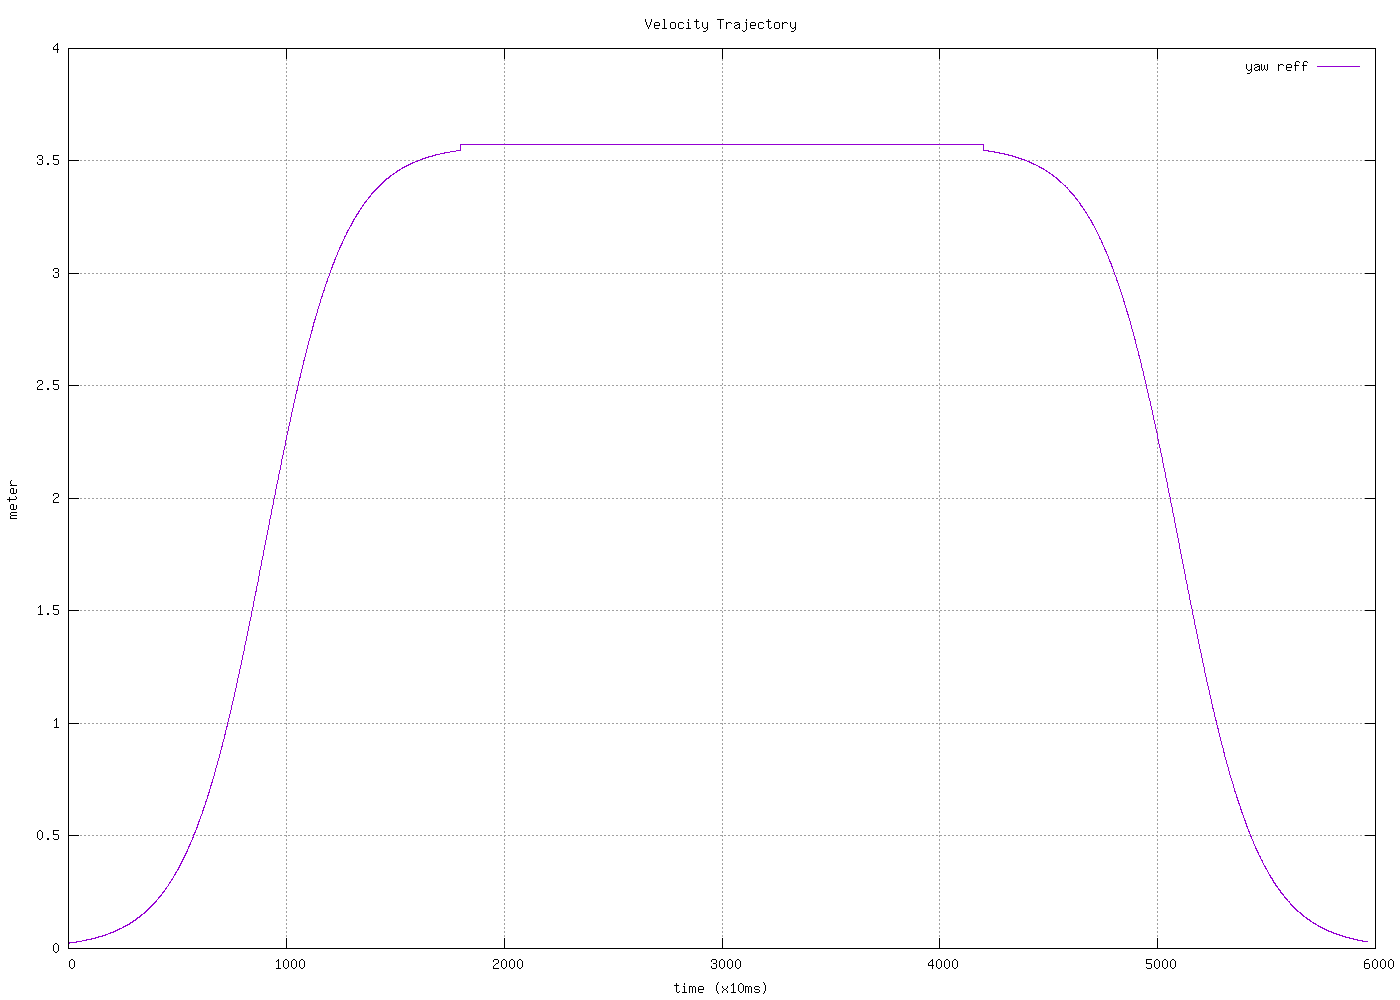

The data file committed next to this chart (first rows):
-0.080082, -0.047277, 0.047967, -0.033994, 0.023905, -0.090307, -1.262894, 2.264432
-0.07984, -0.2191, 0.04797, 0.02331, 0.02395, 0.009124, -1.263, 2.264
-0.0796, -0.2191, 0.04797, 0.01481, 0.02406, 0.000000, -1.263, 2.264
-0.07936, -0.2196, 0.04892, 0.01504, 0.0242, 0.0954, -1.256, 2.274
-0.07912, -0.2196, 0.04892, 0.01511, 0.02433, 0.000000, -1.256, 2.274
-0.07887, -0.2196, 0.04892, 0.0152, 0.02446, 0.000000, -1.256, 2.274
-0.07863, -0.2196, 0.04892, 0.01529, 0.0246, 0.000000, -1.256, 2.274
-0.07838, -0.2196, 0.04977, 0.0154, 0.02474, 0.08493, -1.231, 2.287
-0.07813, -0.2196, 0.04977, 0.01549, 0.02487, 0.000000, -1.231, 2.287
-0.07788, -0.2196, 0.04977, 0.01558, 0.02501, 0.000000, -1.231, 2.287
-0.07763, -0.2201, 0.04906, 0.01583, 0.02515, -0.07162, -1.215, 2.213
-0.07737, -0.2201, 0.04906, 0.0159, 0.02529, 0.000000, -1.215, 2.213
-0.07712, -0.2201, 0.04906, 0.01599, 0.02543, 0.000000, -1.215, 2.213
-0.07687, -0.2201, 0.04906, 0.01609, 0.02557, 0.000000, -1.215, 2.213
-0.07661, -0.2204, 0.0479, 0.01627, 0.02571, -0.1155, -1.164, 1.96
-0.07635, -0.2204, 0.0479, 0.01635, 0.02585, 0.000000, -1.164, 1.96
-0.07609, -0.2204, 0.0479, 0.01645, 0.02599, 0.000000, -1.164, 1.96
-0.07583, -0.2198, 0.04821, 0.01636, 0.02614, 0.03116, -1.108, 1.745
-0.07557, -0.2198, 0.04821, 0.01648, 0.02628, 0.000000, -1.108, 1.745
-0.0753, -0.2198, 0.04821, 0.01658, 0.02643, 0.000000, -1.108, 1.745
-0.07504, -0.2198, 0.04583, 0.01668, 0.02657, 0.000000, -1.084, 1.669
-0.07477, -0.2205, 0.04583, 0.017, 0.02672, -0.2383, -1.084, 1.669
-0.0745, -0.2205, 0.04583, 0.01706, 0.02687, 0.000000, -1.084, 1.669
-0.07423, -0.2205, 0.04583, 0.01716, 0.02702, 0.000000, -1.084, 1.669
-0.07396, -0.2213, 0.04386, 0.0175, 0.02717, -0.1964, -1.036, 1.519
-0.07369, -0.2213, 0.04386, 0.01757, 0.02732, 0.000000, -1.036, 1.519
-0.07341, -0.2213, 0.04386, 0.01767, 0.02747, 0.000000, -1.036, 1.519
-0.07313, -0.2223, 0.04054, 0.01806, 0.02762, -0.3328, -0.9843, 1.42
-0.07286, -0.2223, 0.04054, 0.01812, 0.02777, 0.000000, -0.9843, 1.42
-0.07258, -0.2223, 0.04054, 0.01822, 0.02792, 0.000000, -0.9843, 1.42
-0.0723, -0.2223, 0.04054, 0.01833, 0.02808, 0.000000, -0.9843, 1.42
-0.07201, -0.2226, 0.03773, 0.01854, 0.02824, -0.281, -0.9661, 1.39
-0.07173, -0.2226, 0.03773, 0.01863, 0.02839, 0.000000, -0.9661, 1.39
-0.07144, -0.2226, 0.03773, 0.01874, 0.02855, 0.000000, -0.9661, 1.39
-0.07116, -0.2229, 0.03654, 0.01892, 0.02871, -0.1185, -0.9416, 1.39
-0.07087, -0.2229, 0.03654, 0.01901, 0.02888, 0.000000, -0.9416, 1.39
-0.07058, -0.2229, 0.03654, 0.01912, 0.02902, 0.000000, -0.9416, 1.39
-0.07029, -0.2229, 0.03654, 0.01923, 0.02918, 0.000000, -0.9416, 1.39
-0.06999, -0.2233, 0.03519, 0.01947, 0.02935, -0.1353, -0.9322, 1.368
-0.0697, -0.2233, 0.03519, 0.01956, 0.02951, 0.000000, -0.9322, 1.368
-0.0694, -0.2233, 0.03519, 0.01967, 0.02967, 0.000000, -0.9322, 1.368
-0.0691, -0.2234, 0.0337, 0.01981, 0.02984, -0.1491, -0.9237, 1.352
-0.0688, -0.2234, 0.0337, 0.01992, 0.03, 0.000000, -0.9237, 1.352
-0.0685, -0.2234, 0.0337, 0.02004, 0.03017, 0.000000, -0.9237, 1.352
-0.0682, -0.2232, 0.03118, 0.0201, 0.03033, -0.2517, -0.8927, 1.357
-0.06789, -0.2232, 0.03118, 0.02022, 0.0305, 0.000000, -0.8927, 1.357
-0.06759, -0.2232, 0.03118, 0.02033, 0.03067, 0.000000, -0.8927, 1.357
-0.06728, -0.2232, 0.0281, 0.02045, 0.03084, 0.000000, -0.8928, 1.353
-0.06697, -0.2231, 0.0281, 0.02051, 0.03101, -0.3079, -0.8928, 1.353
-0.06666, -0.2231, 0.0281, 0.02063, 0.03118, 0.000000, -0.8928, 1.353
-0.06634, -0.2231, 0.0281, 0.02075, 0.03135, 0.000000, -0.8928, 1.353
-0.06603, -0.2239, 0.02507, 0.02113, 0.03152, -0.303, -0.8777, 1.344
-0.06571, -0.2239, 0.02507, 0.0212, 0.0317, 0.000000, -0.8777, 1.344
-0.06539, -0.2239, 0.02507, 0.02132, 0.03187, 0.000000, -0.8777, 1.344
-0.06507, -0.2239, 0.02507, 0.02144, 0.03205, 0.000000, -0.8777, 1.344
-0.06475, -0.2251, 0.02256, 0.02191, 0.03223, -0.2515, -0.8797, 1.36
-0.06442, -0.2251, 0.02256, 0.02197, 0.0324, 0.000000, -0.8797, 1.36
-0.0641, -0.2251, 0.02256, 0.0221, 0.03258, 0.000000, -0.8797, 1.36
-0.06377, -0.2257, 0.02029, 0.0224, 0.03277, -0.2266, -0.839, 1.373
-0.06344, -0.2257, 0.02029, 0.0225, 0.03294, 0.000000, -0.839, 1.373
-0.06311, -0.2257, 0.02029, 0.02262, 0.03313, 0.000000, -0.839, 1.373
... 5,940 more rows
